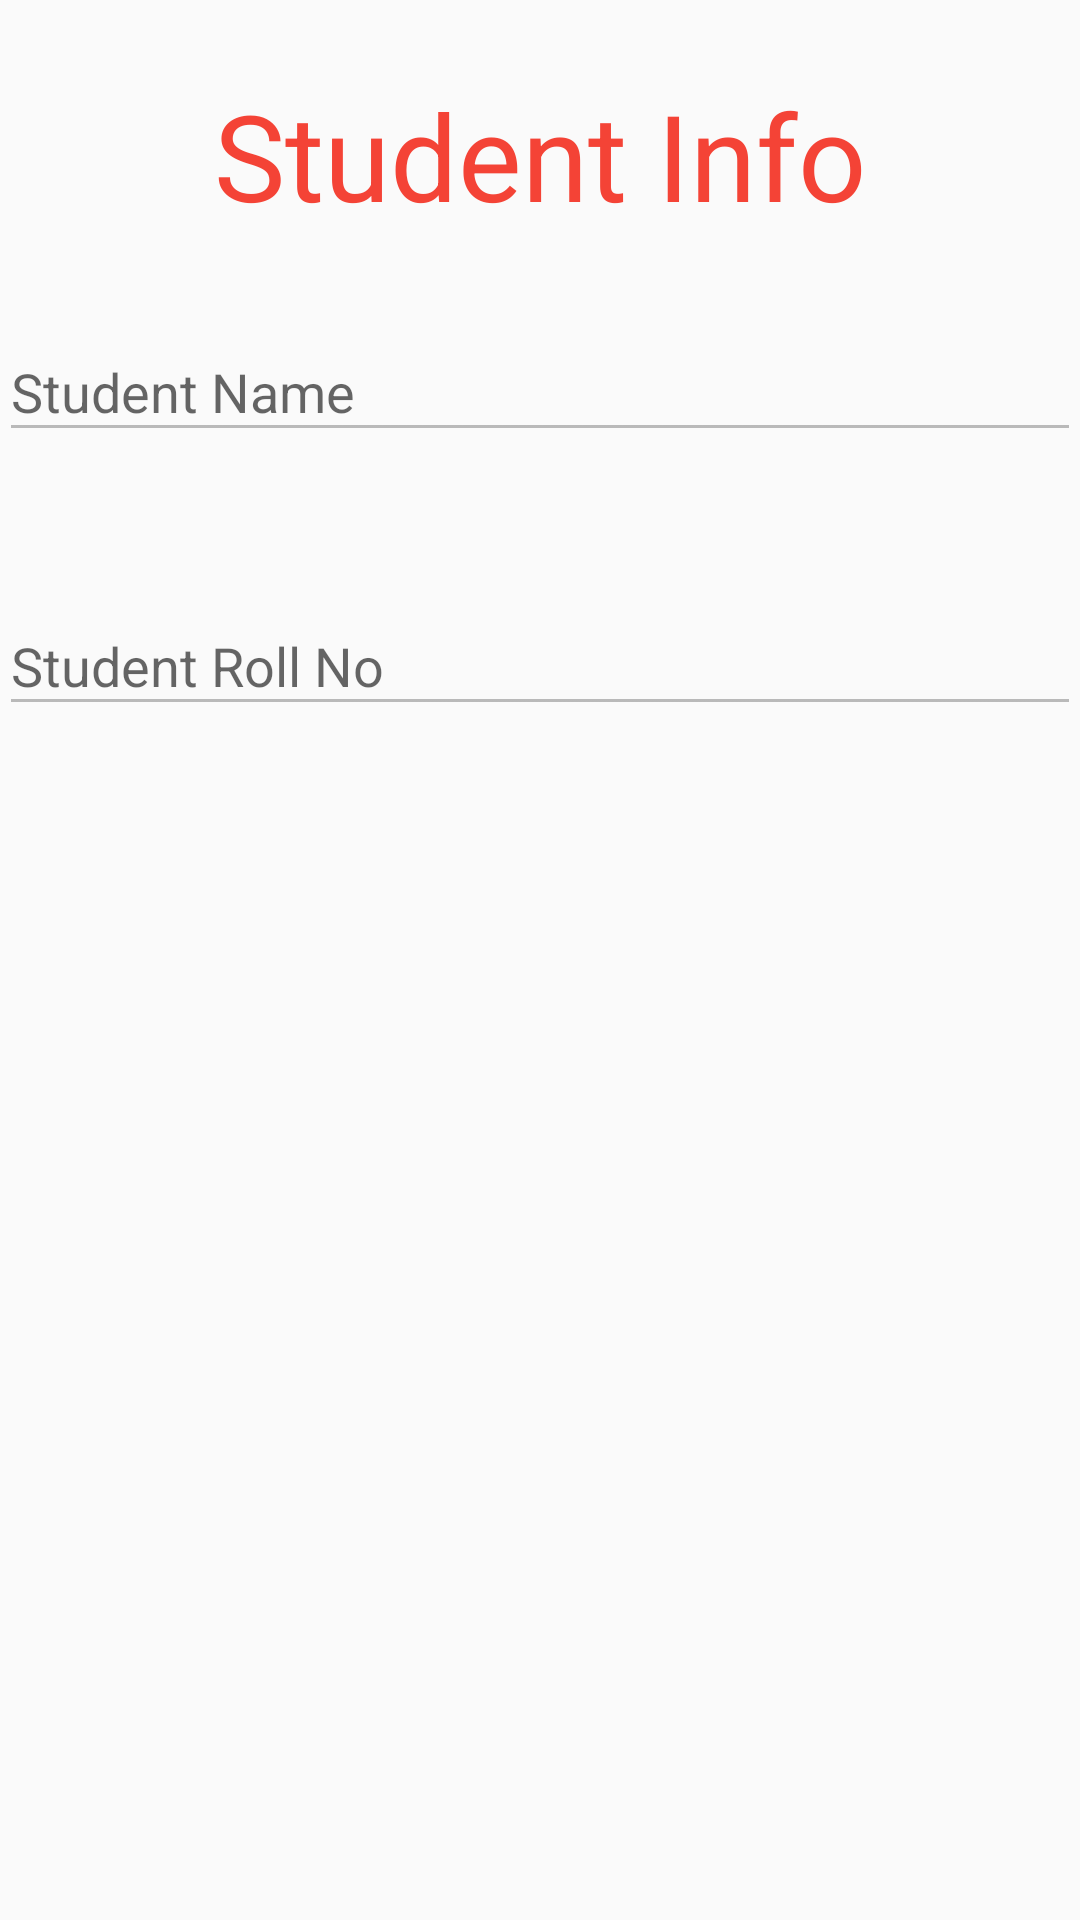

This screen was rendered from an Android layout file. Write that file and the resources it references.
<!-- AndroidManifest.xml: application theme AppTheme -->
<!-- res/layout/activity_tag_read.xml -->
<?xml version="1.0" encoding="utf-8"?>
<RelativeLayout xmlns:android="http://schemas.android.com/apk/res/android"
    xmlns:tools="http://schemas.android.com/tools"
    android:layout_width="match_parent"
    android:layout_height="match_parent"
    android:paddingBottom="@dimen/activity_vertical_margin"
    android:paddingLeft="@dimen/activity_horizontal_margin"
    android:paddingRight="@dimen/activity_horizontal_margin"
    android:paddingTop="@dimen/activity_vertical_margin"
    tools:context="com.studio.sds.nfcapp.TagReadActivity">

    <LinearLayout
        android:id="@+id/email_login_form"
        android:layout_width="match_parent"
        android:layout_height="wrap_content"
        android:orientation="vertical"
        android:layout_marginTop="25dp">


        <TextView
            android:layout_width="wrap_content"
            android:layout_height="wrap_content"
            android:textAppearance="?android:attr/textAppearanceLarge"
            android:text="Student Info"
            android:textColor="@color/loginTitle"
            android:textSize="40dp"
            android:id="@+id/studentinfoTitle"
            android:layout_gravity="center_horizontal" />


    <android.support.design.widget.TextInputLayout
        android:layout_width="match_parent"
        android:layout_height="wrap_content"
        android:id="@+id/viewStudentname"
        android:layout_marginTop="20dp"
        >

        <AutoCompleteTextView
            android:id="@+id/txtstud_name"
            android:layout_width="match_parent"
            android:layout_height="wrap_content"
            android:hint="Student Name"
            android:inputType="text"
            android:maxLines="1"
            android:singleLine="true"
            android:layout_below="@+id/viewStudentname"
            android:layout_alignParentStart="true"
            android:enabled="false"
            />
    </android.support.design.widget.TextInputLayout>

    <android.support.design.widget.TextInputLayout
        android:layout_width="match_parent"
        android:layout_height="wrap_content"
        android:id="@+id/viewStudRollno"
        android:layout_below="@+id/viewStudentname"
        android:layout_alignParentStart="true"
        android:layout_marginTop="39dp"

        >
    <AutoCompleteTextView
        android:id="@+id/txtstud_rolno"
        android:layout_width="match_parent"
        android:layout_height="wrap_content"
        android:hint="Student Roll No"
        android:inputType="text"
        android:maxLines="1"
        android:singleLine="true"
        android:layout_below="@+id/viewStudentname"
        android:layout_alignParentStart="true"
        android:enabled="false"
        />

    </android.support.design.widget.TextInputLayout>


</LinearLayout>

</RelativeLayout>
<!-- resources referenced by this layout -->
<resources>
  <color name="loginTitle">#F44336</color>
  <style name="AppTheme" parent="Theme.AppCompat.Light.DarkActionBar">
          
          <item name="colorPrimary">@color/colorPrim</item>
          <item name="colorPrimaryDark">@color/colorPrimaryDark</item>
          <item name="colorAccent">@color/colorAccent</item>
      </style>
  <color name="colorPrim">#009688</color>
  <color name="colorPrimaryDark">#00796B</color>
  <color name="colorAccent">#607D8B</color>
</resources>
